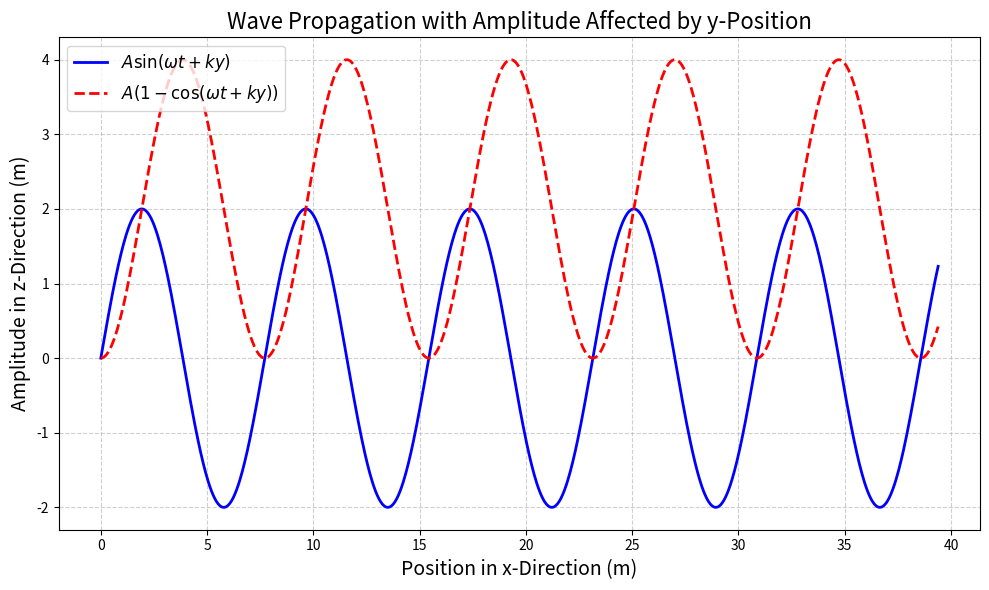

Reproduce this figure in Python.
import numpy as np
import matplotlib.pyplot as plt

# Define parameters
U_freestream_magnitude = 20      # Freestream velocity magnitude (m/s)
angle_deg = 10                   # Angle of the freestream velocity (degrees)
angle_rad = np.radians(angle_deg)  # Convert angle to radians

# Compute components of freestream velocity
U_freestream_x = U_freestream_magnitude * np.cos(angle_rad)  # x-component
U_freestream_y = U_freestream_magnitude * np.sin(angle_rad)  # y-component

amplitude = 2.0        # Amplitude of fluctuations in the z-direction
period = 0.5           # Time period of the wave (s)
omega = 2.0 * np.pi / period  # Angular frequency (rad/s)
k = 1                # Wavenumber for spatial dependence

t = np.linspace(0, 2, 1000)  # Time from 0 to 2 seconds


# Define wave components
x_position = U_freestream_x * t  # Wave moving in the x-direction
y_position = U_freestream_y * t  # Wave moving in the y-direction
z_wave1 = amplitude * np.sin(omega * t + k * y_position)  # A*sin(omega*t + k*y)
z_wave2 = amplitude * (1 - np.cos(omega * t + k * y_position))  # A*(1 - cos(omega*t + k*y))

# Combine components into vector representation
vector_wave1 = np.vstack((x_position, y_position, z_wave1))  # Wave 1 (x, y, z)
vector_wave2 = np.vstack((x_position, y_position, z_wave2))  # Wave 2 (x, y, z)

# Plot the waves
plt.figure(figsize=(10, 6))

# Plot z-components (amplitude fluctuations) as a function of distance in x
plt.plot(x_position, z_wave1, label=r"$A \sin(\omega t + k y)$", color="blue", linewidth=2)
plt.plot(x_position, z_wave2, label=r"$A(1 - \cos(\omega t + k y))$", color="red", linestyle="--", linewidth=2)

# Add labels, legend, and grid
plt.title("Wave Propagation with Amplitude Affected by y-Position", fontsize=16)
plt.xlabel("Position in x-Direction (m)", fontsize=14)
plt.ylabel("Amplitude in z-Direction (m)", fontsize=14)
plt.legend(fontsize=12)
plt.grid(True, linestyle="--", alpha=0.6)
plt.tight_layout()

# Show the plot
plt.show()

# Print the vector representation for inspection
print("Vector representation of wave 1 (x, y, z):")
print(vector_wave1)

print("\nVector representation of wave 2 (x, y, z):")
print(vector_wave2)